The GitHub repository n21twn/Vision_Eindopdracht contains a labelled image folder "object_crops_split_3" with 13 categories: ace, eight, five, four, jack, king, nine, queen, seven, six, ten, three, two. Examples follow, each with its label.

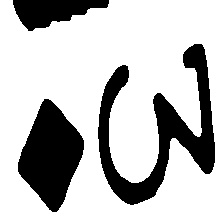
Label: three

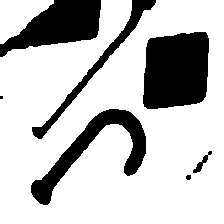
Label: jack

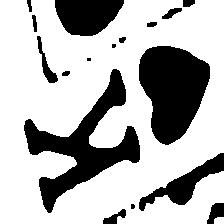
Label: king

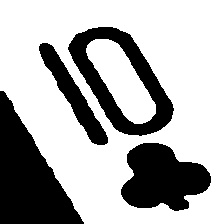
Label: ten

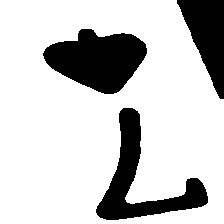
Label: seven

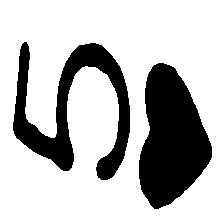
Label: five
